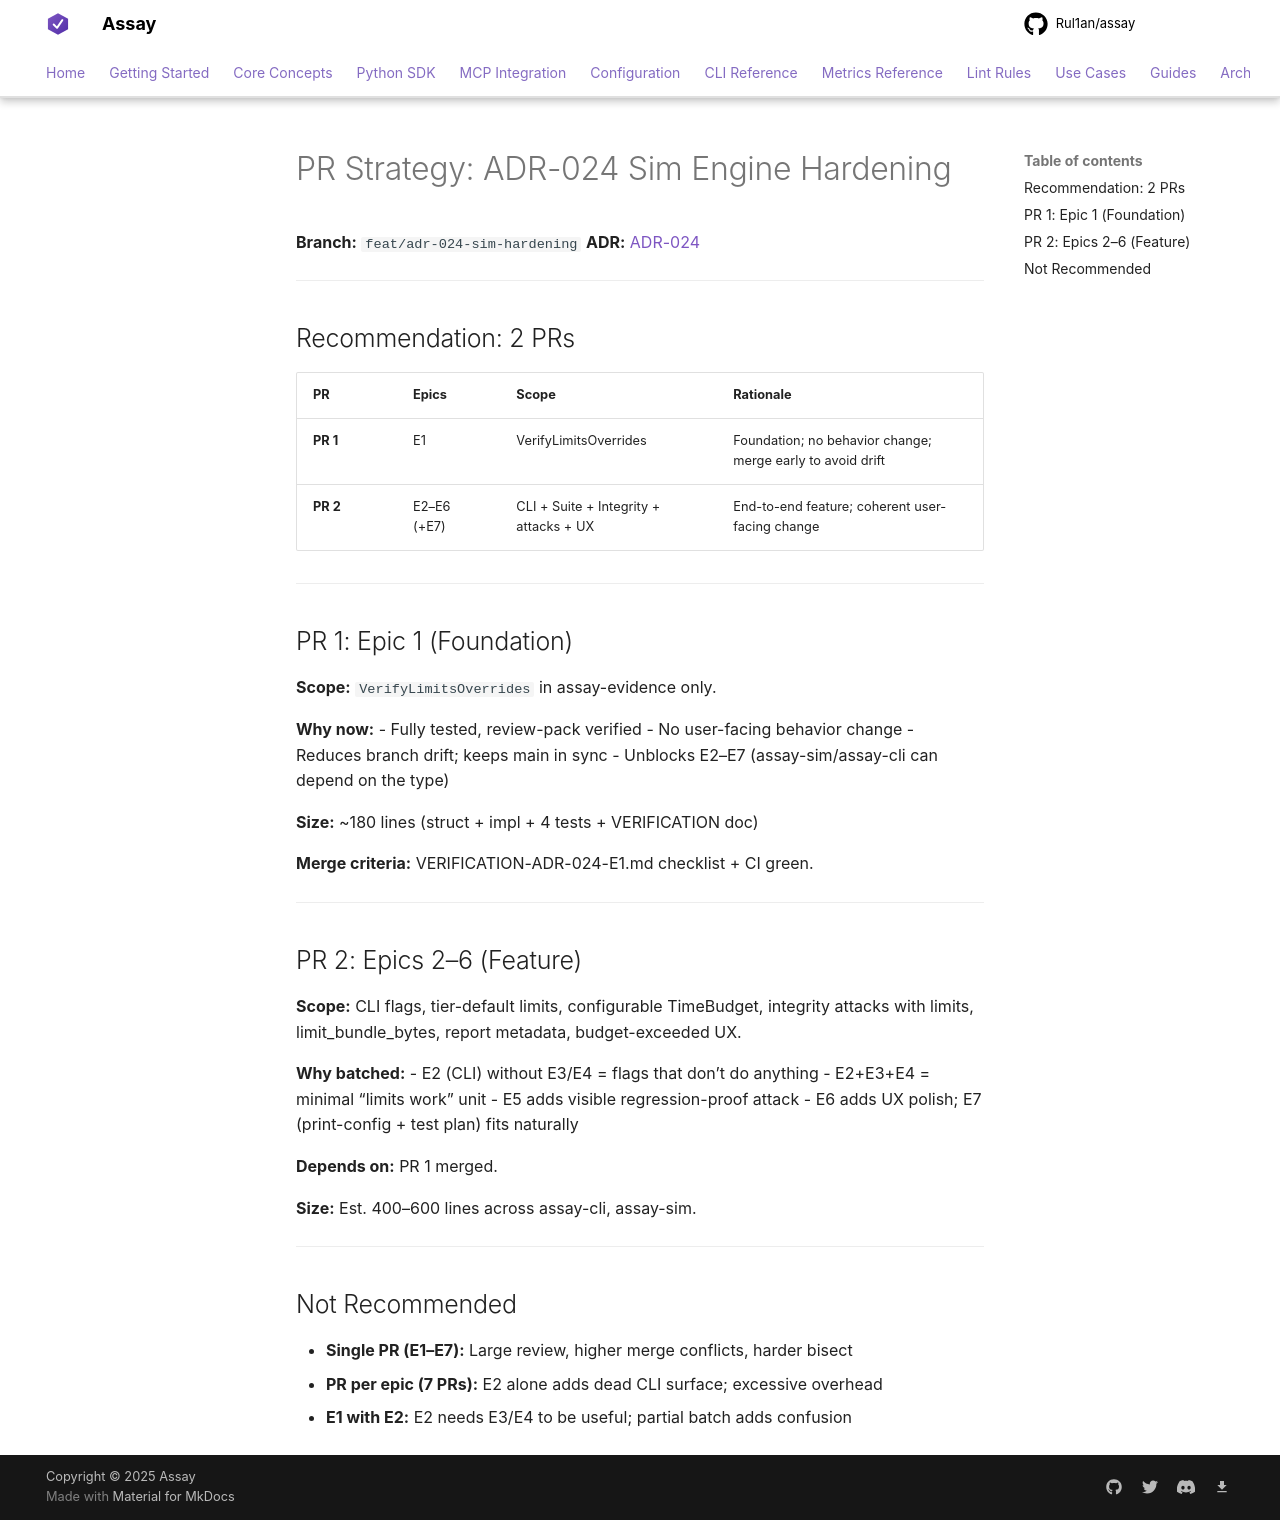

repository: Rul1an/assay · page: architecture/PR-STRATEGY-ADR-024/index.html · generator: mkdocs

# PR Strategy: ADR-024 Sim Engine Hardening

**Branch:** `feat/adr-024-sim-hardening`
**ADR:** [ADR-024](./ADR-024-Sim-Engine-Hardening.md)

---

## Recommendation: 2 PRs

| PR | Epics | Scope | Rationale |
|----|-------|-------|------------|
| **PR 1** | E1 | VerifyLimitsOverrides | Foundation; no behavior change; merge early to avoid drift |
| **PR 2** | E2–E6 (+E7) | CLI + Suite + Integrity + attacks + UX | End-to-end feature; coherent user-facing change |

---

## PR 1: Epic 1 (Foundation)

**Scope:** `VerifyLimitsOverrides` in assay-evidence only.

**Why now:**
- Fully tested, review-pack verified
- No user-facing behavior change
- Reduces branch drift; keeps main in sync
- Unblocks E2–E7 (assay-sim/assay-cli can depend on the type)

**Size:** ~180 lines (struct + impl + 4 tests + VERIFICATION doc)

**Merge criteria:** VERIFICATION-ADR-024-E1.md checklist + CI green.

---

## PR 2: Epics 2–6 (Feature)

**Scope:** CLI flags, tier-default limits, configurable TimeBudget, integrity attacks with limits, limit_bundle_bytes, report metadata, budget-exceeded UX.

**Why batched:**
- E2 (CLI) without E3/E4 = flags that don’t do anything
- E2+E3+E4 = minimal “limits work” unit
- E5 adds visible regression-proof attack
- E6 adds UX polish; E7 (print-config + test plan) fits naturally

**Depends on:** PR 1 merged.

**Size:** Est. 400–600 lines across assay-cli, assay-sim.

---

## Not Recommended

- **Single PR (E1–E7):** Large review, higher merge conflicts, harder bisect
- **PR per epic (7 PRs):** E2 alone adds dead CLI surface; excessive overhead
- **E1 with E2:** E2 needs E3/E4 to be useful; partial batch adds confusion
